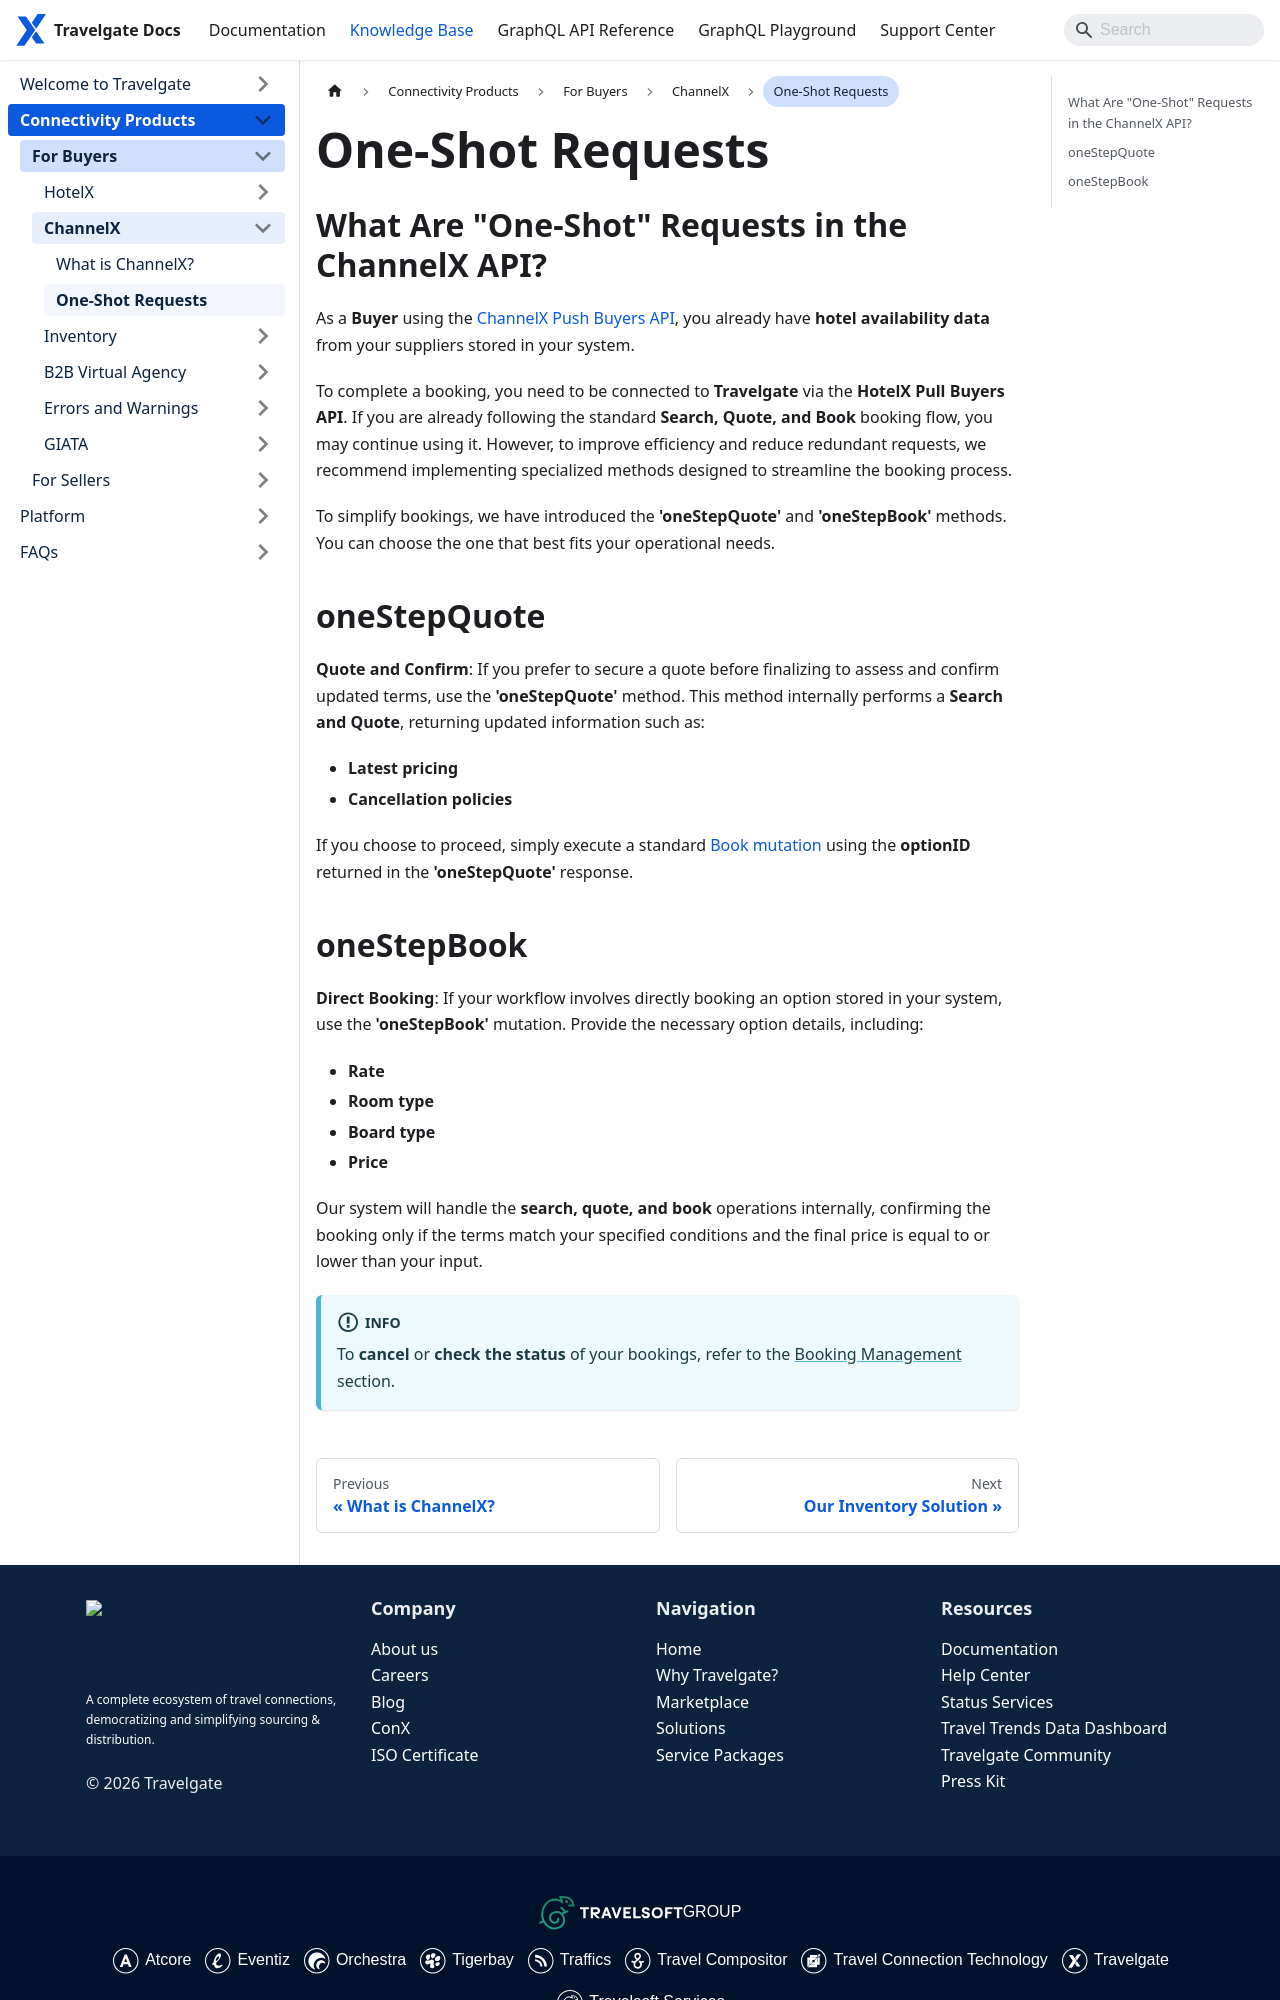

repository: Travelgate/documentation · page: kb/connectivity-products/for-buyers/channel-x/one-shot-requests/index.html · generator: docusaurus

---
sidebar_position: 3
---

# One-Shot Requests

## What Are "One-Shot" Requests in the ChannelX API?

As a **Buyer** using the [ChannelX Push Buyers API](https://docs.travelgate.com/docs/apis/for-buyers/inventory-buyers/channel-x-push-buyers-api/quickstart/), you already have **hotel availability data** from your suppliers stored in your system.

To complete a booking, you need to be connected to **Travelgate** via the **HotelX Pull Buyers API**. If you are already following the standard **Search, Quote, and Book** booking flow, you may continue using it. However, to improve efficiency and reduce redundant requests, we recommend implementing specialized methods designed to streamline the booking process.

To simplify bookings, we have introduced the **'oneStepQuote'** and **'oneStepBook'** methods. You can choose the one that best fits your operational needs.

## oneStepQuote

**Quote and Confirm**: If you prefer to secure a quote before finalizing to assess and confirm updated terms, use the **'oneStepQuote'** method. This method internally performs a **Search and Quote**, returning updated information such as:
- **Latest pricing**
- **Cancellation policies**

If you choose to proceed, simply execute a standard [Book mutation](/kb/connectivity-products/for-buyers/hotel-x/booking-flow/book/book-mutation) using the **optionID** returned in the **'oneStepQuote'** response.
